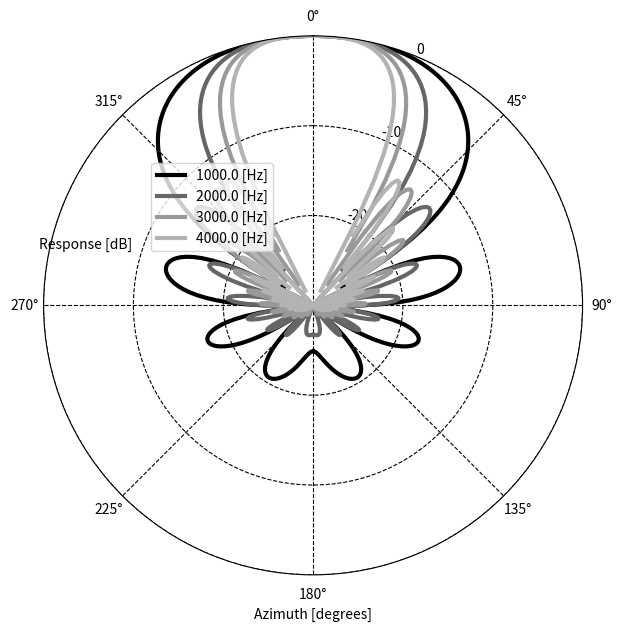

Python code for this plot:


import numpy as np
import scipy.signal as sp
import matplotlib.pyplot as plt

#ステアリングベクトルを算出
#mic_position: 3 x M  dimensional ndarray [[x,y,z],[x,y,z]]
#source_position: 3x Ns dimensional ndarray [[x,y,z],[x,y,z] ]
#freqs: Nk dimensional array [f1,f2,f3...]
#sound_speed: 音速 [m/s]
#is_use_far: Farを使う場合はTrue, Nearの場合はFalse, 
#return: steering vector (Nk x Ns x M)
def calculate_steering_vector(mic_alignments,source_locations,freqs,sound_speed=340,is_use_far=False):
    #マイク数を取得
    n_channels=np.shape(mic_alignments)[1]

    #音源数を取得
    n_source=np.shape(source_locations)[1]

    if is_use_far==True:
        #音源位置を正規化
        norm_source_locations=source_locations/np.linalg.norm(source_locations,2,axis=0,keepdims=True)

        #位相を求める
        steering_phase=np.einsum('k,ism,ism->ksm',2.j*np.pi/sound_speed*freqs,norm_source_locations[...,None],mic_alignments[:,None,:])

        #ステアリングベクトルを算出
        steering_vector=1./np.sqrt(n_channels)*np.exp(steering_phase)

        return(steering_vector)

    else:

        #音源とマイクの距離を求める
        #distance: Ns x Nm
        distance=np.sqrt(np.sum(np.square(source_locations[...,None]-mic_alignments[:,None,:]),axis=0))

        #遅延時間(delay) [sec]
        delay=distance/sound_speed

        #ステアリングベクトルの位相を求める
        steering_phase=np.einsum('k,sm->ksm',-2.j*np.pi*freqs,delay)
    
        #音量の減衰
        steering_decay_ratio=1./distance

        #ステアリングベクトルを求める
        steering_vector=steering_decay_ratio[None,...]*np.exp(steering_phase)

        #大きさを1で正規化する
        steering_vector=steering_vector/np.linalg.norm(steering_vector,2,axis=2,keepdims=True)

    return(steering_vector)


#サンプリング周波数
sample_rate=16000

#フレームサイズ
N=1024

#周波数の数
Nk=N/2+1

#各ビンの周波数
freqs=np.arange(0,Nk,1)*sample_rate/N

#マイクロホンアレイのマイク配置
mic_alignments = np.array(
   [[x,0.0,0.0] for x in np.arange(-0.31,0.32,0.02)]
)

#マイクロホン数
n_channels=np.shape(mic_alignments)[0]

#音源の場所
doas=np.array(
    [[np.pi/2.,theta] for theta in np.arange(-np.pi,np.pi,1./180.*np.pi)]
    )

#音源とマイクロホンの距離
distance=1.
source_locations=np.zeros((3, doas.shape[0]), dtype=doas.dtype)
source_locations[0, :] = np.cos(doas[:, 1]) * np.sin(doas[:, 0])
source_locations[1, :] = np.sin(doas[:, 1]) * np.sin(doas[:, 0])
source_locations[2, :] = np.cos(doas[:, 0])
source_locations *= distance

#Near仮定に基づくステアリングベクトルを計算: steering_vectors(Nk x Ns x M)
near_steering_vectors=calculate_steering_vector(mic_alignments.T,source_locations,freqs,is_use_far=False)

#theta=0に最も近いステアリングベクトルを取り出す
desired_index=np.argmin(np.abs(doas[:,1]),axis=0)

#所望音のステアリングベクトル
desired_steering_vector=near_steering_vectors[:,desired_index,:]

#内積計算
directivity_pattern=np.square(np.abs(np.einsum("km,ksm->ks",np.conjugate(desired_steering_vector),near_steering_vectors)))

#スタイル
plt.style.use("grayscale")
#音声データをプロットする
fig=plt.figure(figsize=(7,7))

# plot
ax = plt.subplot(111, projection="polar")

#グラフの向き、グリッドの線種を指定
ax.set_theta_zero_location('N')
ax.set_theta_direction('clockwise')
ax.grid(linestyle="--")
ax.yaxis.labelpad = -30

#x軸のラベル
plt.xlabel("Azimuth [degrees]")

#y軸のラベル
ylabel=plt.ylabel("Response [dB]")

ylabel.set_position((0, 0.6))
ylabel.set_rotation(0)

plt.yticks([-20,-10,0])
plt.ylim([-30,0])

#描画する周波数
draw_freqs=np.array([1000,2000,3000,4000])

draw_freq_list=np.argmin(np.abs(freqs[:,None]-draw_freqs[None,:]),axis=0)


for draw_freq_index in draw_freq_list:
    #周波数毎に指向特性を描画
    plt.plot(doas[:,1], 10.*np.log10(directivity_pattern[draw_freq_index,:]),lw=3,label="{} [Hz]".format(freqs[draw_freq_index]))

plt.legend(loc=(0.2,0.6))

#音声ファイルを画像として保存
plt.savefig("./directivity_pattern_m32.png")

#画像を画面に表示
plt.show()



